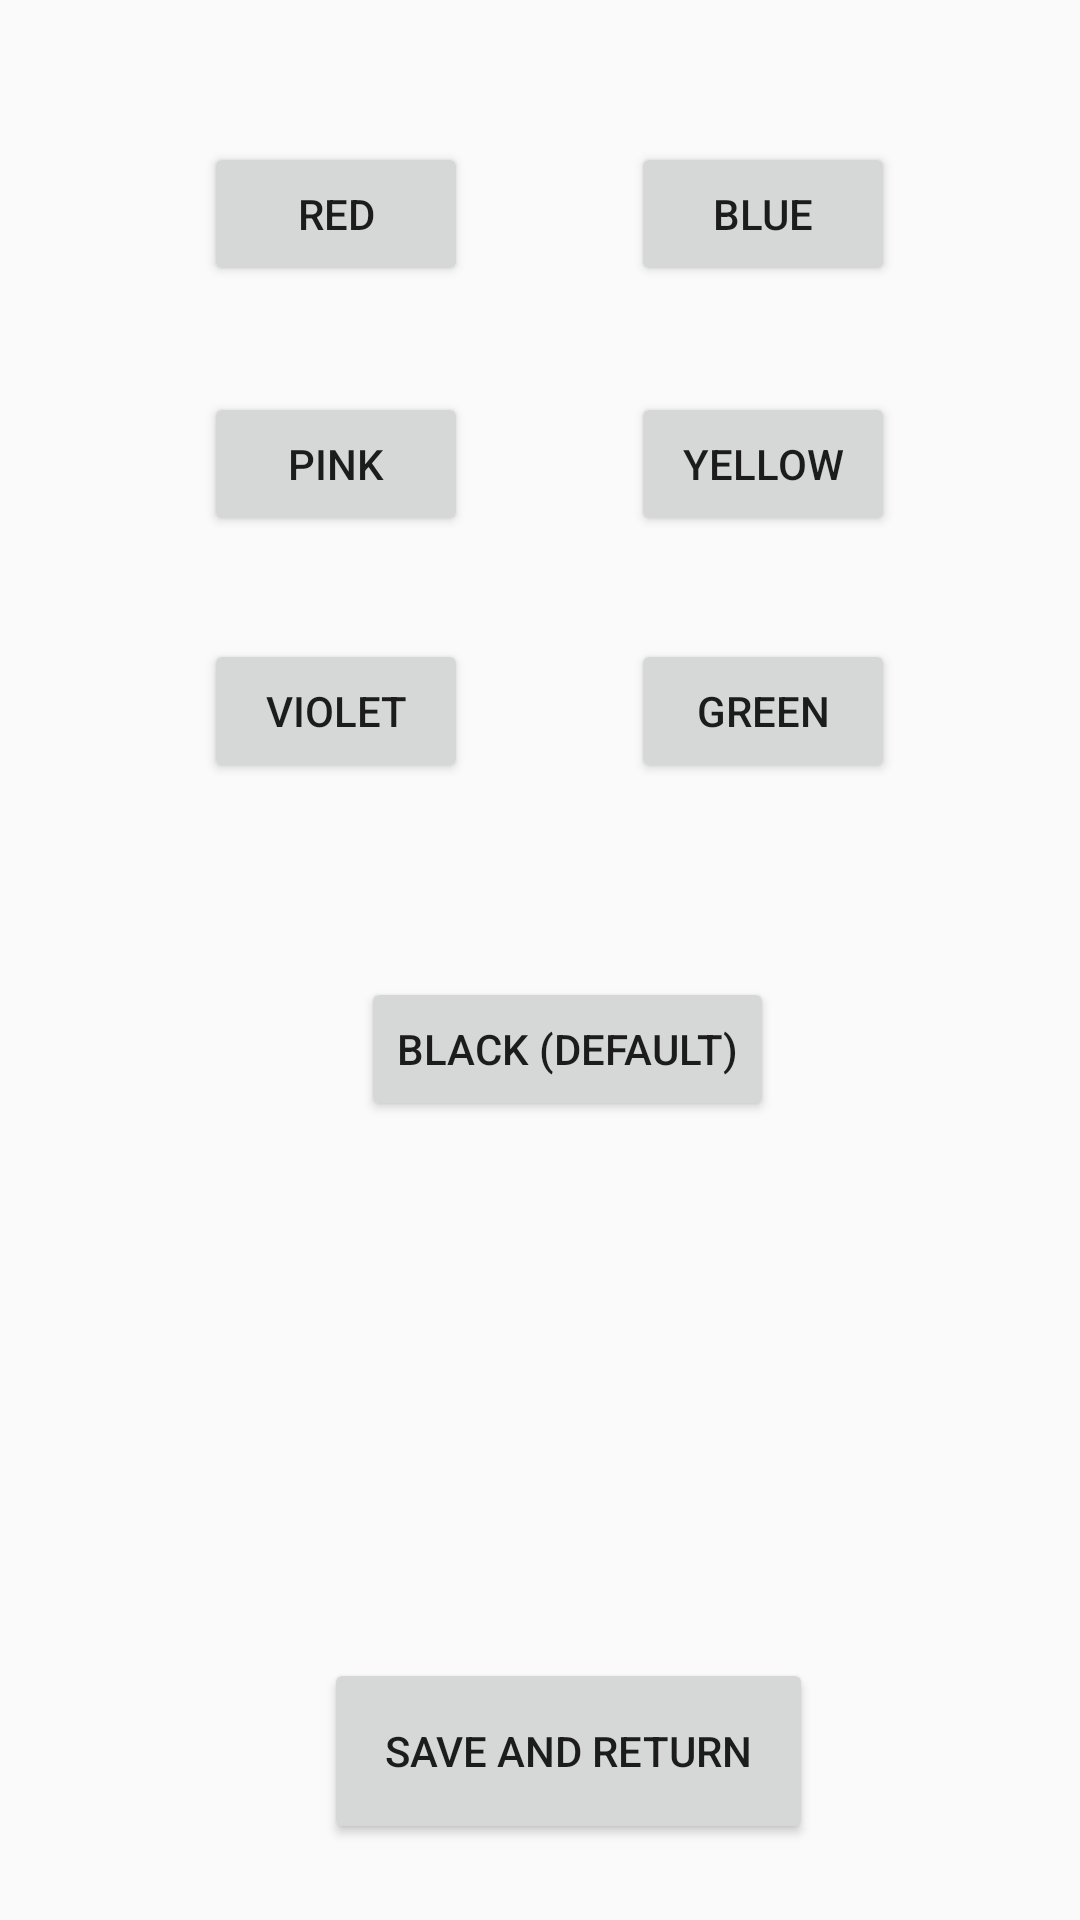

Layout XML and referenced resources for this Android screen:
<!-- AndroidManifest.xml: application theme Theme.FingerPainting -->
<!-- res/layout/activity_colour.xml -->
<?xml version="1.0" encoding="utf-8"?>
<androidx.constraintlayout.widget.ConstraintLayout xmlns:android="http://schemas.android.com/apk/res/android"
    xmlns:app="http://schemas.android.com/apk/res-auto"
    xmlns:tools="http://schemas.android.com/tools"
    android:layout_width="match_parent"
    android:layout_height="match_parent"
    tools:context=".colour">

    <Button
        android:id="@+id/button2"
        android:layout_width="wrap_content"
        android:layout_height="wrap_content"
        android:onClick="onButtonRed"
        android:text="RED"
        app:layout_constraintBottom_toBottomOf="parent"
        app:layout_constraintEnd_toEndOf="parent"
        app:layout_constraintHorizontal_bias="0.25"
        app:layout_constraintStart_toStartOf="parent"
        app:layout_constraintTop_toTopOf="parent"
        app:layout_constraintVertical_bias="0.08" />

    <Button
        android:id="@+id/button3"
        android:layout_width="wrap_content"
        android:layout_height="wrap_content"
        android:onClick="onButtonGreen"
        android:text="GREEN"
        app:layout_constraintBottom_toBottomOf="@+id/button7"
        app:layout_constraintEnd_toEndOf="@+id/button6"
        app:layout_constraintHorizontal_bias="0.773"
        app:layout_constraintStart_toStartOf="@+id/button6"
        app:layout_constraintTop_toTopOf="@+id/button7"
        app:layout_constraintVertical_bias="0.36" />

    <Button
        android:id="@+id/button5"
        android:layout_width="163dp"
        android:layout_height="62dp"
        android:onClick="onButtonSave"
        android:text="SAVE AND RETURN"
        app:layout_constraintBottom_toBottomOf="parent"
        app:layout_constraintEnd_toEndOf="parent"
        app:layout_constraintHorizontal_bias="0.548"
        app:layout_constraintStart_toStartOf="parent"
        app:layout_constraintTop_toTopOf="parent"
        app:layout_constraintVertical_bias="0.956" />

    <TextView
        android:id="@+id/textView3"
        android:layout_width="wrap_content"
        android:layout_height="wrap_content"
        app:layout_constraintBottom_toBottomOf="parent"
        app:layout_constraintEnd_toEndOf="@+id/button5"
        app:layout_constraintHorizontal_bias="0.496"
        app:layout_constraintStart_toStartOf="@+id/button5"
        app:layout_constraintTop_toTopOf="parent"
        app:layout_constraintVertical_bias="0.709" />

    <Button
        android:id="@+id/button4"
        android:layout_width="wrap_content"
        android:layout_height="wrap_content"
        android:onClick="onButtonBlack"
        android:text="BLACK (DEFAULT)"
        app:layout_constraintBottom_toBottomOf="parent"
        app:layout_constraintEnd_toEndOf="@+id/textView3"
        app:layout_constraintStart_toStartOf="@+id/textView3"
        app:layout_constraintTop_toTopOf="parent"
        app:layout_constraintVertical_bias="0.55" />

    <Button
        android:id="@+id/button6"
        android:layout_width="wrap_content"
        android:layout_height="wrap_content"
        android:onClick="onButtonYellow"
        android:text="YELLOW"
        app:layout_constraintBottom_toBottomOf="@+id/button13"
        app:layout_constraintEnd_toEndOf="@+id/button12"
        app:layout_constraintHorizontal_bias="0.773"
        app:layout_constraintStart_toStartOf="@+id/button12"
        app:layout_constraintTop_toTopOf="@+id/button13"
        app:layout_constraintVertical_bias="0.221" />

    <Button
        android:id="@+id/button7"
        android:layout_width="wrap_content"
        android:layout_height="wrap_content"
        android:onClick="onButtonViolet"
        android:text="VIOLET"
        app:layout_constraintBottom_toBottomOf="parent"
        app:layout_constraintEnd_toEndOf="@+id/button13"
        app:layout_constraintHorizontal_bias="0.253"
        app:layout_constraintStart_toStartOf="@+id/button13"
        app:layout_constraintTop_toTopOf="parent"
        app:layout_constraintVertical_bias="0.36" />

    <Button
        android:id="@+id/button12"
        android:layout_width="wrap_content"
        android:layout_height="wrap_content"
        android:onClick="onButtonBlue"
        android:text="BLUE"
        app:layout_constraintBottom_toBottomOf="parent"
        app:layout_constraintEnd_toEndOf="parent"
        app:layout_constraintHorizontal_bias="0.773"
        app:layout_constraintStart_toStartOf="parent"
        app:layout_constraintTop_toTopOf="parent"
        app:layout_constraintVertical_bias="0.08" />

    <Button
        android:id="@+id/button13"
        android:layout_width="wrap_content"
        android:layout_height="wrap_content"
        android:onClick="onButtonPink"
        android:text="PINK"
        app:layout_constraintBottom_toBottomOf="parent"
        app:layout_constraintEnd_toEndOf="@+id/button2"
        app:layout_constraintHorizontal_bias="0.255"
        app:layout_constraintStart_toStartOf="@+id/button2"
        app:layout_constraintTop_toTopOf="parent"
        app:layout_constraintVertical_bias="0.221" />

</androidx.constraintlayout.widget.ConstraintLayout>
<!-- resources referenced by this layout -->
<resources>
  <style name="Theme.FingerPainting" parent="Theme.AppCompat.Light.NoActionBar">
          
          <item name="colorPrimary">@color/purple_500</item>
          <item name="colorPrimaryVariant">@color/purple_700</item>
          <item name="colorOnPrimary">@color/white</item>
          
          <item name="colorSecondary">@color/teal_200</item>
          <item name="colorSecondaryVariant">@color/teal_700</item>
          <item name="colorOnSecondary">@color/black</item>
          
          <item name="android:statusBarColor">?attr/colorPrimaryVariant</item>
          
      </style>
  <!-- not gathered from this repository: default colours our renderer supplied (Android Studio template values) -->
  <color name="purple_500">#FF6200EE</color>
  <color name="purple_700">#FF3700B3</color>
  <color name="teal_200">#FF03DAC5</color>
  <color name="teal_700">#FF018786</color>
  <color name="black">#FF000000</color>
  <color name="white">#FFFFFFFF</color>
</resources>
